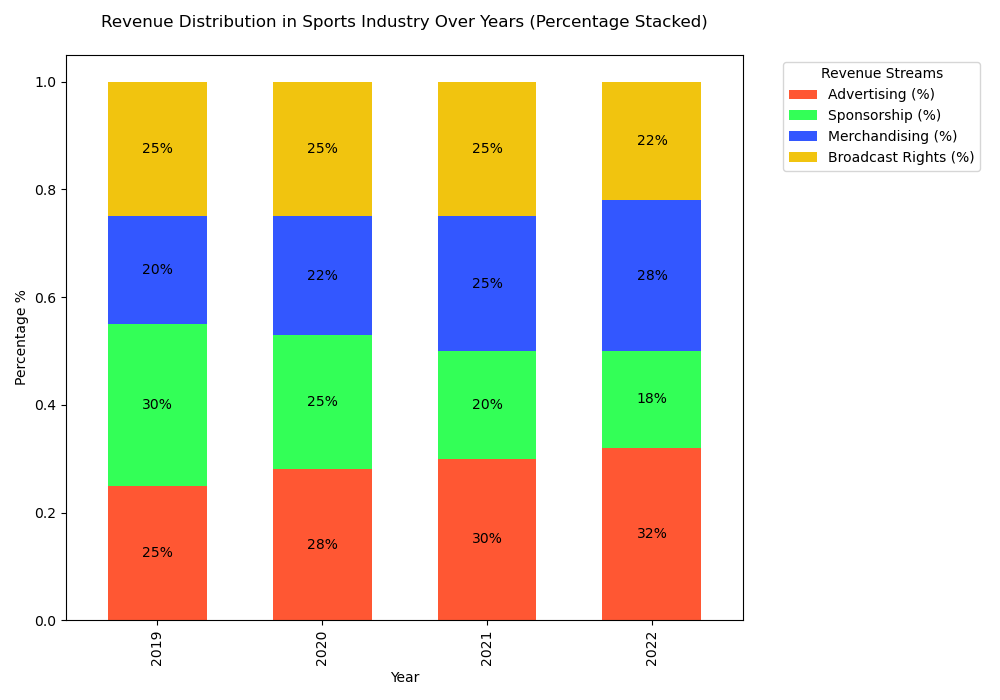

The table this chart was drawn from, first rows:
Year, Advertising (%), Sponsorship (%), Merchandising (%), Broadcast Rights (%)
2019, 25, 30, 20, 25
2020, 28, 25, 22, 25
2021, 30, 20, 25, 25
2022, 32, 18, 28, 22
